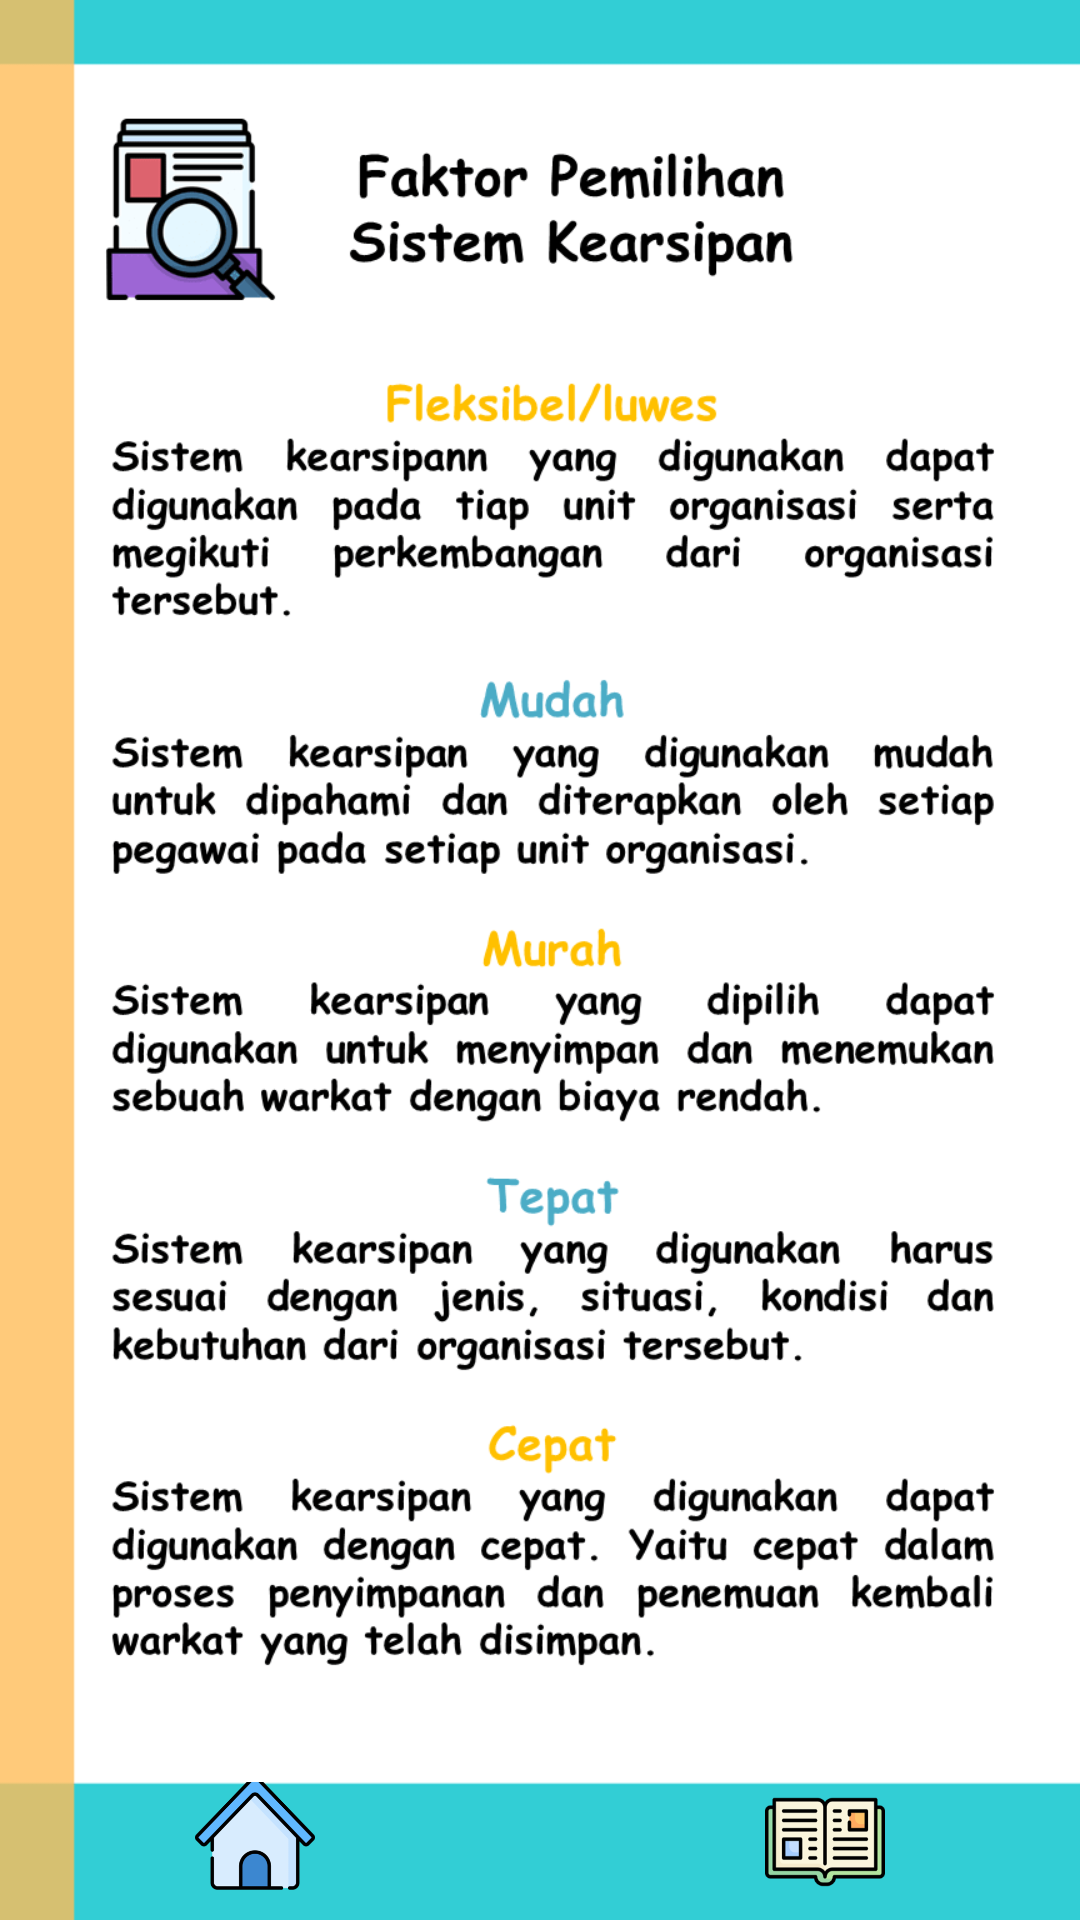

Layout XML and referenced resources for this Android screen:
<!-- AndroidManifest.xml: application theme AppTheme -->
<!-- res/layout/activity_materi_dua.xml -->
<?xml version="1.0" encoding="utf-8"?>
<RelativeLayout
    xmlns:android="http://schemas.android.com/apk/res/android"
    xmlns:app="http://schemas.android.com/apk/res-auto"
    xmlns:tools="http://schemas.android.com/tools"
    android:layout_width="match_parent"
    android:layout_height="match_parent"
    tools:context=".Activity.activity.MateriDua"
    android:background="@drawable/bgmateri">


    <ViewFlipper
        android:id="@+id/viewFlipper"
        android:layout_width="match_parent"
        android:layout_height="match_parent">

        <ImageView
            android:id="@+id/ivMb1"
            android:layout_width="match_parent"
            android:layout_height="match_parent"
            android:src="@drawable/mb1" />

    </ViewFlipper>

    <LinearLayout
        android:layout_width="match_parent"
        android:layout_height="wrap_content"
        android:orientation="horizontal"
        android:gravity="bottom|center"
        android:layout_alignParentBottom="true">

        <ImageView
            android:id="@+id/ivHome"
            android:layout_width="50dp"
            android:layout_height="40dp"
            android:layout_gravity="center"
            android:layout_marginBottom="6dp"
            android:layout_marginLeft="20dp"
            android:layout_marginRight="90dp"
            android:src="@drawable/ic_home">
        </ImageView>

        <ImageView
            android:id="@+id/ivMateri"
            android:layout_width="50dp"
            android:layout_height="40dp"
            android:layout_gravity="right"
            android:layout_marginBottom="6dp"
            android:layout_marginRight="20dp"
            android:layout_marginLeft="50dp"
            android:src="@drawable/ic_materi">
        </ImageView>

    </LinearLayout>

</RelativeLayout>
<!-- resources referenced by this layout -->
<resources>
  <!-- drawable ic_home: png bitmap (drawable, 13266 bytes) -->
  <!-- drawable ic_materi: png bitmap (drawable, 7161 bytes) -->
  <!-- drawable mb1: png bitmap (drawable, 57346 bytes) -->
  <style name="AppTheme" parent="Theme.AppCompat.Light.DarkActionBar">
          
          <item name="colorPrimary">@color/colorPrimary</item>
          <item name="colorPrimaryDark">@color/colorPrimaryDark</item>
          <item name="colorAccent">@color/colorAccent</item>
          <item name="android:textColor">@color/colorText</item>
  
      </style>
  <color name="colorPrimary">#32CED5</color>
  <color name="colorPrimaryDark">#3700B3</color>
  <color name="colorAccent">#03DAC5</color>
  <color name="colorText">#000000</color>
</resources>
